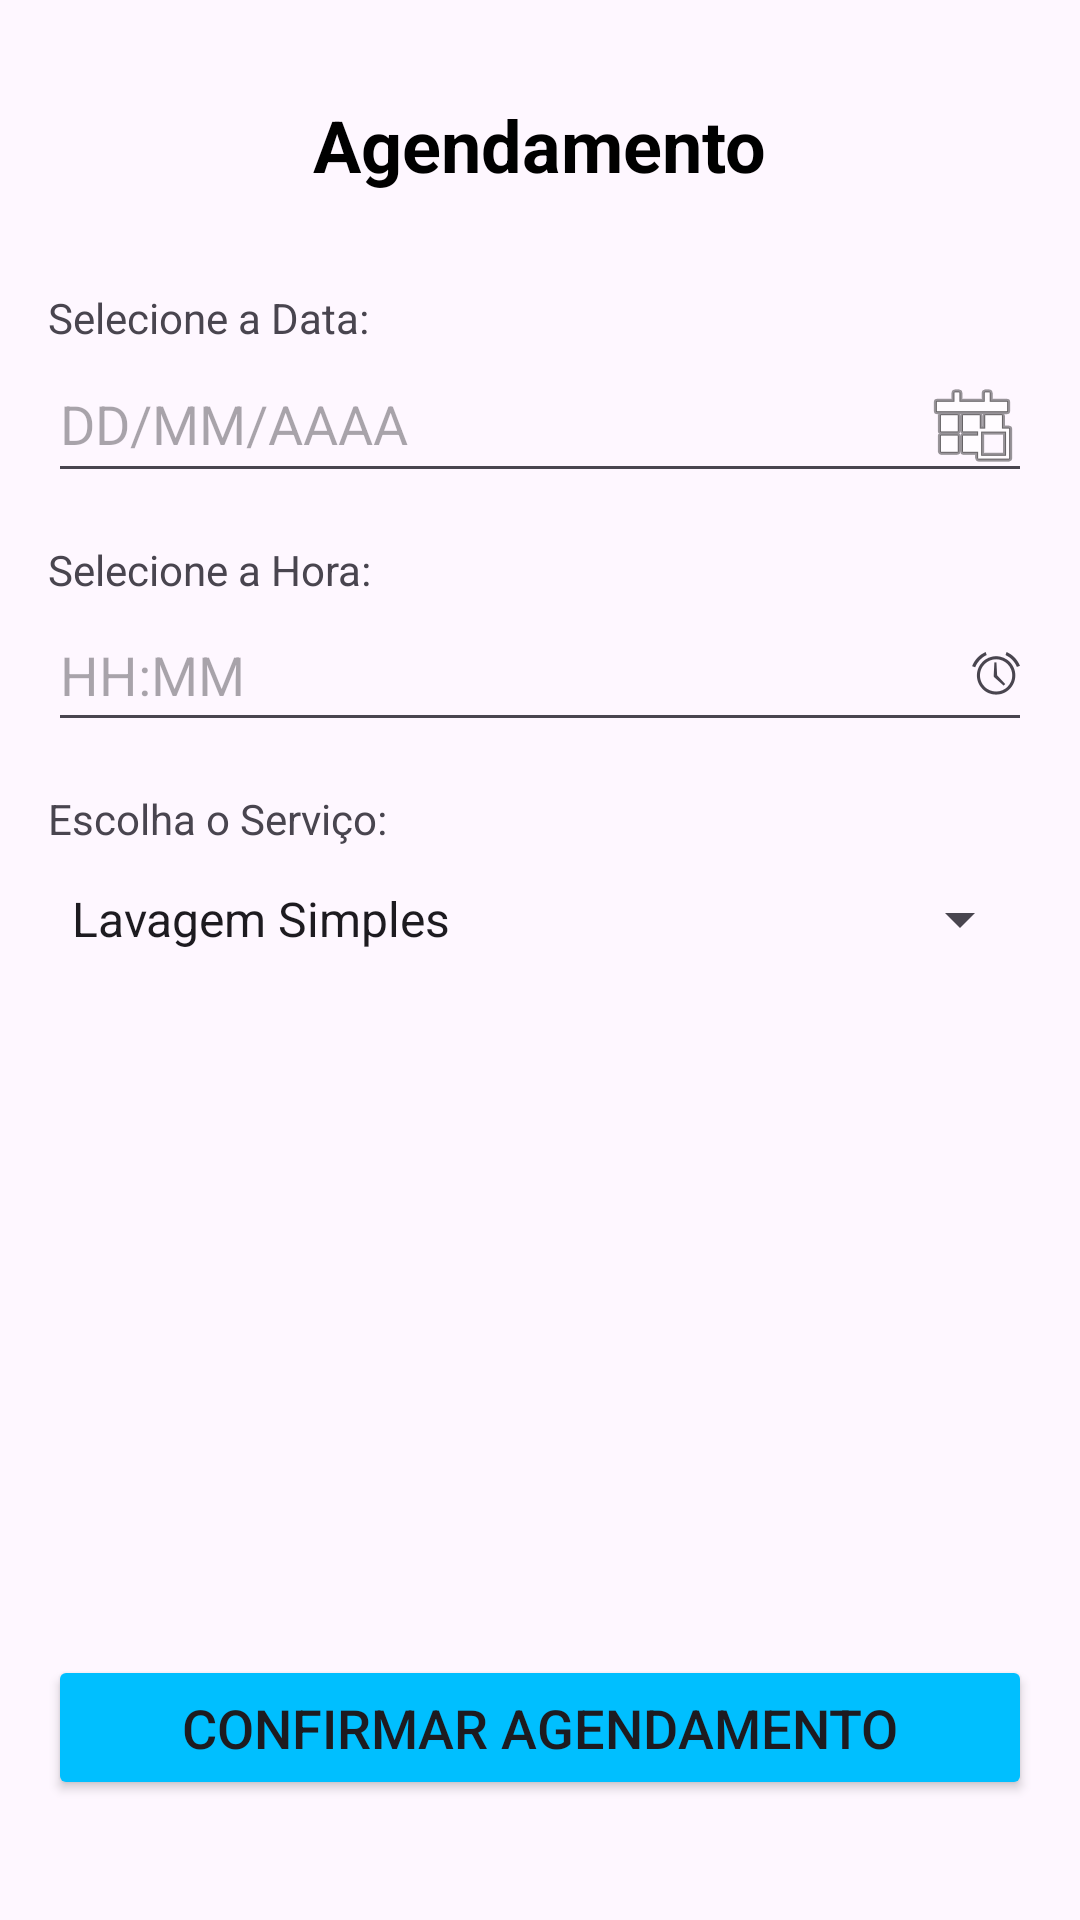

Reconstruct the res/layout file that produces this screen, plus the resources it refers to.
<!-- AndroidManifest.xml: application theme Theme.LavaTech -->
<!-- res/layout/tela_agendamentos.xml -->
<?xml version="1.0" encoding="utf-8"?>
<androidx.constraintlayout.widget.ConstraintLayout xmlns:android="http://schemas.android.com/apk/res/android"
    xmlns:app="http://schemas.android.com/apk/res-auto"
    xmlns:tools="http://schemas.android.com/tools"
    android:layout_width="match_parent"
    android:layout_height="match_parent"
    tools:context=".AgendamentosActivity"
    android:padding="16dp">

    <TextView
        android:id="@+id/textViewTitle"
        android:layout_width="wrap_content"
        android:layout_height="wrap_content"
        android:layout_marginTop="16dp"
        android:text="Agendamento"
        android:textColor="@android:color/black"
        android:textSize="24sp"
        android:textStyle="bold"
        app:layout_constraintEnd_toEndOf="parent"
        app:layout_constraintStart_toStartOf="parent"
        app:layout_constraintTop_toTopOf="parent" />

    <TextView
        android:id="@+id/textViewDateLabel"
        android:layout_width="0dp"
        android:layout_height="wrap_content"
        android:layout_marginTop="32dp" android:text="Selecione a Data:"
        app:layout_constraintEnd_toEndOf="parent"
        app:layout_constraintStart_toStartOf="parent"
        app:layout_constraintTop_toBottomOf="@+id/textViewTitle" />

    <EditText
        android:id="@+id/editTextDate"
        android:layout_width="0dp"
        android:layout_height="wrap_content"
        android:hint="DD/MM/AAAA"
        android:inputType="date"
        android:focusable="false"
        android:clickable="true"
        android:minHeight="48dp"
        android:drawableEnd="@android:drawable/ic_menu_today"
        app:layout_constraintStart_toStartOf="parent"
        app:layout_constraintEnd_toEndOf="parent"
        app:layout_constraintTop_toBottomOf="@+id/textViewDateLabel"
        android:autofillHints="date" />

    <TextView
        android:id="@+id/textViewTimeLabel"
        android:layout_width="0dp"
        android:layout_height="wrap_content"
        android:text="Selecione a Hora:"
        android:layout_marginTop="16dp"
        app:layout_constraintStart_toStartOf="parent"
        app:layout_constraintEnd_toEndOf="parent"
        app:layout_constraintTop_toBottomOf="@+id/editTextDate" />

    <EditText
        android:id="@+id/editTextTime"
        android:layout_width="0dp"
        android:layout_height="wrap_content"
        android:hint="HH:MM"
        android:inputType="time"
        android:focusable="false"
        android:clickable="true"
        android:minHeight="48dp"
        android:drawableEnd="@android:drawable/ic_lock_idle_alarm"
        app:layout_constraintStart_toStartOf="parent"
        app:layout_constraintEnd_toEndOf="parent"
        app:layout_constraintTop_toBottomOf="@+id/textViewTimeLabel"
        android:autofillHints="time" /> <TextView
    android:id="@+id/textViewServiceLabel"
    android:layout_width="0dp"
    android:layout_height="wrap_content"
    android:text="Escolha o Serviço:"
    android:layout_marginTop="16dp"
    app:layout_constraintStart_toStartOf="parent"
    app:layout_constraintEnd_toEndOf="parent"
    app:layout_constraintTop_toBottomOf="@+id/editTextTime" />

    <Spinner
        android:id="@+id/spinnerServiceType"
        android:layout_width="0dp"
        android:layout_height="wrap_content"
        android:entries="@array/car_wash_services"
        android:minHeight="48dp"
        android:paddingTop="8dp"
        android:paddingBottom="8dp"
        app:layout_constraintStart_toStartOf="parent"
        app:layout_constraintEnd_toEndOf="parent"
        app:layout_constraintTop_toBottomOf="@+id/textViewServiceLabel" />

    <Button
        android:id="@+id/buttonConfirmSchedule"
        android:layout_width="0dp"
        android:layout_height="wrap_content"
        android:text="Confirmar Agendamento"
        android:textSize="18sp"
        android:padding="12dp"
        android:backgroundTint="#00BFFF"
        android:layout_marginBottom="24dp"
        app:layout_constraintBottom_toBottomOf="parent"
        app:layout_constraintStart_toStartOf="parent"
        app:layout_constraintEnd_toEndOf="parent" />

</androidx.constraintlayout.widget.ConstraintLayout>
<!-- resources referenced by this layout -->
<resources>
  <string-array name="car_wash_services">
      <item>Lavagem Simples</item>
      <item>Lavagem Completa (Interna e Externa)</item>
      <item>Lavagem com Cera</item>
      <item>Higienização Interna</item>
      <item>Polimento e Cristalização</item>
  </string-array>
  <style name="Theme.LavaTech" parent="Base.Theme.LavaTech" />
  <style name="Base.Theme.LavaTech" parent="Theme.Material3.DayNight.NoActionBar">
          
          
      </style>
</resources>
